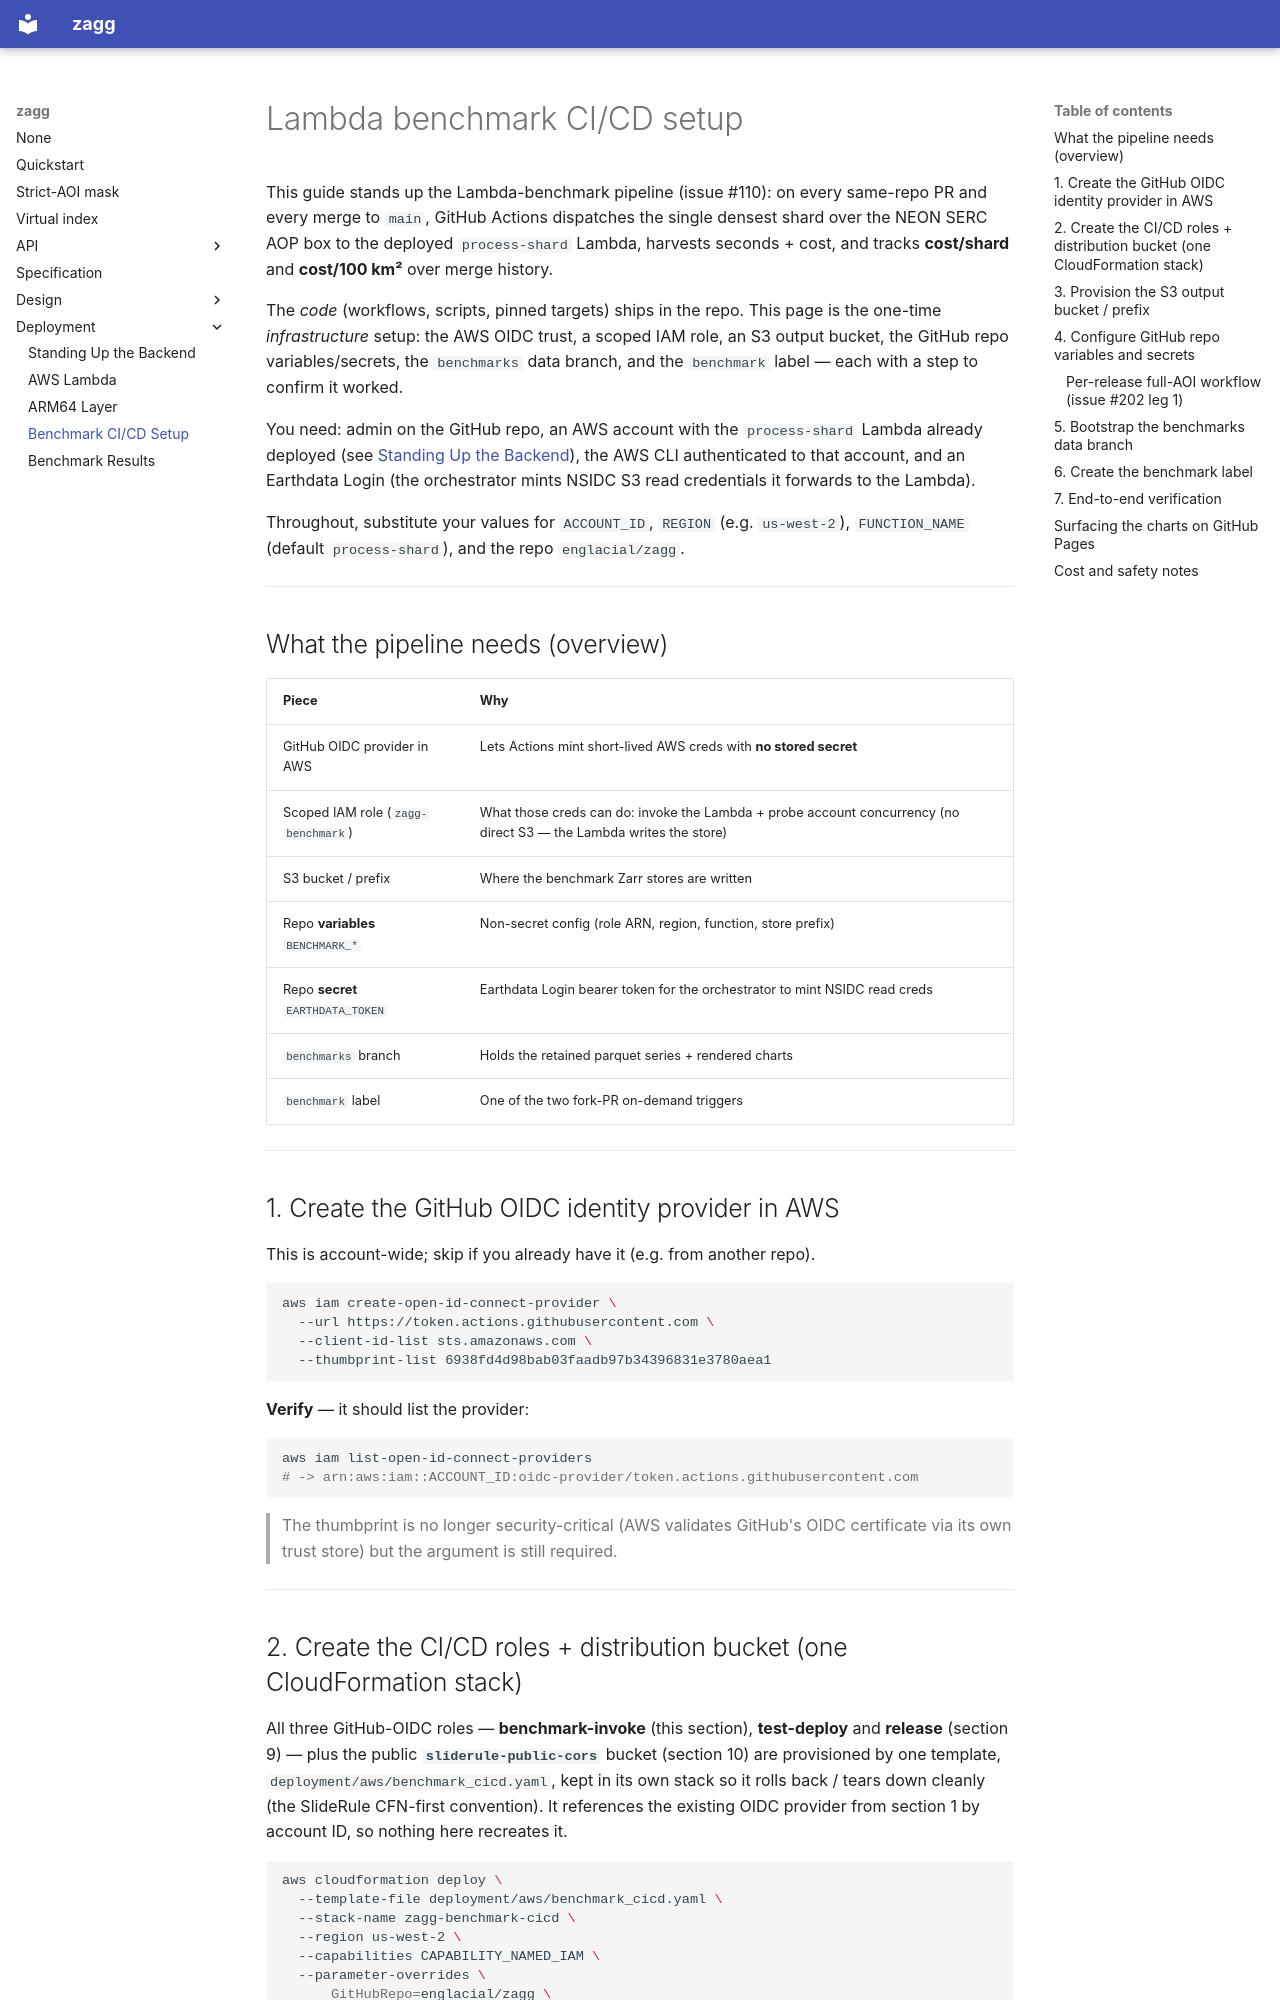

repository: englacial/zagg · page: deployment/benchmark-cicd/index.html · generator: mkdocs

# Lambda benchmark CI/CD setup

This guide stands up the Lambda-benchmark pipeline (issue #110): on every
same-repo PR and every merge to `main`, GitHub Actions dispatches the single
densest shard over the NEON SERC AOP box to the deployed `process-shard` Lambda,
harvests seconds + cost, and tracks **cost/shard** and **cost/100 km²** over
merge history.

The *code* (workflows, scripts, pinned targets) ships in the repo. This page is
the one-time *infrastructure* setup: the AWS OIDC trust, a scoped IAM role, an S3
output bucket, the GitHub repo variables/secrets, the `benchmarks` data branch,
and the `benchmark` label — each with a step to confirm it worked.

You need: admin on the GitHub repo, an AWS account with the `process-shard`
Lambda already deployed (see [Standing Up the Backend](standup.md)), the AWS CLI
authenticated to that account, and an Earthdata Login (the orchestrator mints
NSIDC S3 read credentials it forwards to the Lambda).

Throughout, substitute your values for `ACCOUNT_ID`, `REGION` (e.g.
`us-west-2`), `FUNCTION_NAME` (default `process-shard`), and the repo
`englacial/zagg`.

---

## What the pipeline needs (overview)

| Piece | Why |
| --- | --- |
| GitHub OIDC provider in AWS | Lets Actions mint short-lived AWS creds with **no stored secret** |
| Scoped IAM role (`zagg-benchmark`) | What those creds can do: invoke the Lambda + probe account concurrency (no direct S3 — the Lambda writes the store) |
| S3 bucket / prefix | Where the benchmark Zarr stores are written |
| Repo **variables** `BENCHMARK_*` | Non-secret config (role ARN, region, function, store prefix) |
| Repo **secret** `EARTHDATA_TOKEN` | Earthdata Login bearer token for the orchestrator to mint NSIDC read creds |
| `benchmarks` branch | Holds the retained parquet series + rendered charts |
| `benchmark` label | One of the two fork-PR on-demand triggers |

---

## 1. Create the GitHub OIDC identity provider in AWS

This is account-wide; skip if you already have it (e.g. from another repo).

```bash
aws iam create-open-id-connect-provider \
  --url https://token.actions.githubusercontent.com \
  --client-id-list sts.amazonaws.com \
  --thumbprint-list 6938fd4d98bab03faadb97b34396831e3780aea1
```

**Verify** — it should list the provider:

```bash
aws iam list-open-id-connect-providers
# -> arn:aws:iam::ACCOUNT_ID:oidc-provider/token.actions.githubusercontent.com
```

> The thumbprint is no longer security-critical (AWS validates GitHub's OIDC
> certificate via its own trust store) but the argument is still required.

---
